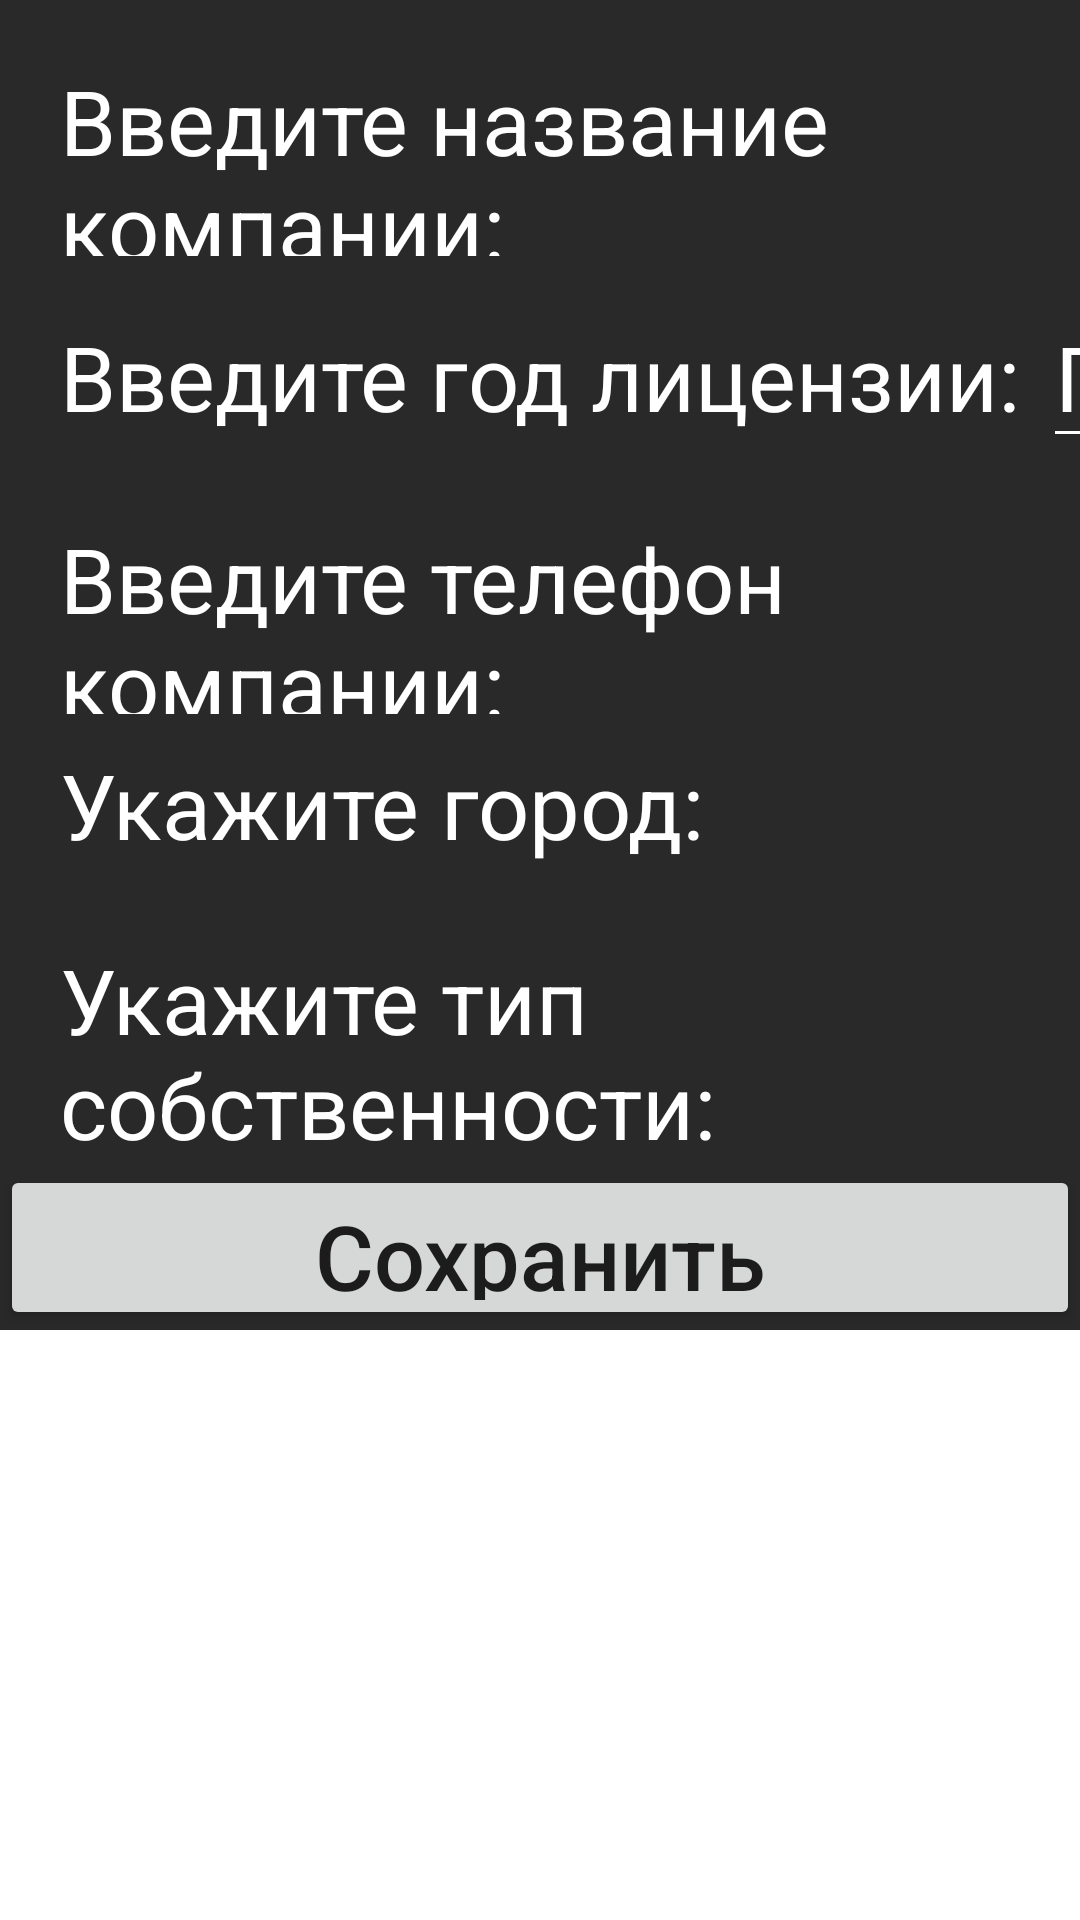

Android layout source for this screen:
<!-- AndroidManifest.xml: application theme Theme.KP_2024_BD -->
<!-- res/layout/company_edit_bottom.xml -->
<?xml version="1.0" encoding="utf-8"?>
<LinearLayout xmlns:android="http://schemas.android.com/apk/res/android"
    xmlns:app="http://schemas.android.com/apk/res-auto"
    android:layout_width="match_parent"
    android:layout_height="wrap_content"
    android:windowSoftInputMode="stateHidden"
    android:id="@+id/company_edit_bottom"
    android:orientation="vertical">


    <LinearLayout
        android:layout_width="match_parent"
        android:layout_height="wrap_content"
        android:layout_gravity="right"
        android:background="@drawable/black"
        android:orientation="vertical">

        <LinearLayout
            android:layout_width="match_parent"
            android:layout_height="wrap_content"
            android:orientation="horizontal">

            <TextView
                android:layout_width="wrap_content"
                android:layout_height="wrap_content"
                android:layout_marginStart="20dp"
                android:layout_marginTop="10dp"
                android:text="Введите название компании: "
                android:textColor="@color/white"
                android:textSize="30dp"/>

            <EditText
                android:id="@+id/editCompanyName"
                android:layout_width="200dp"
                android:layout_height="wrap_content"
                android:layout_marginStart="0dp"
                android:layout_marginTop="10dp"
                android:backgroundTint="@color/white"
                android:ems="10"
                android:gravity="left"
                android:hint="Название"
                android:inputType="textPersonName"
                android:textColor="#fff"
                android:textColorHint="#fff"
                android:textSize="30dp"/>

        </LinearLayout>

        <LinearLayout
            android:layout_width="match_parent"
            android:layout_height="wrap_content"
            android:orientation="horizontal">

            <TextView
                android:layout_width="wrap_content"
                android:layout_height="wrap_content"
                android:layout_marginStart="20dp"
                android:layout_marginTop="10dp"
                android:text="Введите год лицензии: "
                android:textColor="@color/white"
                android:textSize="30dp"/>

            <EditText
                android:id="@+id/editLicenseYear"
                android:layout_width="500dp"
                android:layout_height="wrap_content"
                android:layout_marginStart="0dp"
                android:layout_marginTop="10dp"
                android:backgroundTint="@color/white"
                android:ems="10"
                android:gravity="left"
                android:hint="Год лицензии"
                android:inputType="textPersonName"
                android:textColor="#fff"
                android:textColorHint="#fff"
                android:textSize="30dp"/>

        </LinearLayout>

        <LinearLayout
            android:layout_width="match_parent"
            android:layout_height="wrap_content"
            android:orientation="horizontal">

            <TextView
                android:layout_width="wrap_content"
                android:layout_height="wrap_content"
                android:layout_marginStart="20dp"
                android:layout_marginTop="10dp"
                android:text="Введите телефон компании: "
                android:textColor="@color/white"
                android:textSize="30dp"/>

            <EditText
                android:id="@+id/editPhoneCompany"
                android:layout_width="500dp"
                android:layout_height="wrap_content"
                android:layout_marginStart="0dp"
                android:layout_marginTop="10dp"
                android:backgroundTint="@color/white"
                android:ems="10"
                android:gravity="left"
                android:hint="телефон компании"
                android:inputType="textPersonName"
                android:textColor="#fff"
                android:textColorHint="#fff"
                android:textSize="30dp"/>

        </LinearLayout>

        <LinearLayout
            android:layout_width="match_parent"
            android:layout_height="wrap_content"
            android:orientation="horizontal">

            <TextView
                android:layout_width="wrap_content"
                android:layout_height="wrap_content"
                android:layout_marginStart="20dp"
                android:layout_marginTop="10dp"
                android:text="Укажите город: "
                android:textColor="@color/white"
                android:textSize="30dp"/>

            <Spinner
                android:id="@+id/companyEditCitySpinner"
                android:layout_width="450dp"
                android:layout_height="60dp"
                android:layout_marginLeft="10dp"
                android:layout_marginTop="5dp" />
        </LinearLayout>

        <LinearLayout
            android:layout_width="match_parent"
            android:layout_height="wrap_content"
            android:orientation="horizontal">

            <TextView
                android:layout_width="wrap_content"
                android:layout_height="wrap_content"
                android:layout_marginStart="20dp"
                android:layout_marginTop="10dp"
                android:text="Укажите тип собственности: "
                android:textColor="@color/white"
                android:textSize="30dp"/>

            <Spinner
                android:id="@+id/companyEditTypeSpinner"
                android:layout_width="450dp"
                android:layout_height="60dp"
                android:layout_marginLeft="10dp"
                android:layout_marginTop="5dp" />
        </LinearLayout>

        <LinearLayout
            android:layout_width="match_parent"
            android:layout_height="wrap_content"
            android:orientation="horizontal">

            <Button
                android:id="@+id/buttonEditCompanyBottom"
                android:layout_width="50dp"
                android:layout_height="55dp"
                android:layout_marginStart="0dp"
                android:layout_marginTop="00dp"
                android:layout_weight="1"
                android:gravity="center"
                android:text="Сохранить"
                android:textAllCaps="false"
                android:textSize="30dp"/>
        </LinearLayout>


    </LinearLayout>

</LinearLayout>
<!-- resources referenced by this layout -->
<resources>
  <color name="white">#FFFFFFFF</color>
  <!-- drawable black: png bitmap (drawable, 360 bytes) -->
  <style name="Theme.KP_2024_BD" parent="Theme.MaterialComponents.DayNight.NoActionBar">
          
          <item name="colorPrimary">#353D6A</item>
          <item name="colorPrimaryVariant">#353D6A</item>
          <item name="colorOnPrimary">@color/white</item>
          
          <item name="colorSecondary">@color/teal_200</item>
          <item name="colorSecondaryVariant">@color/teal_700</item>
          <item name="colorOnSecondary">@color/black</item>
          
          <item name="android:statusBarColor">?attr/colorPrimaryVariant</item>
          
      </style>
  <color name="teal_200">#FF03DAC5</color>
  <color name="teal_700">#FF018786</color>
  <color name="black">#FF000000</color>
</resources>
